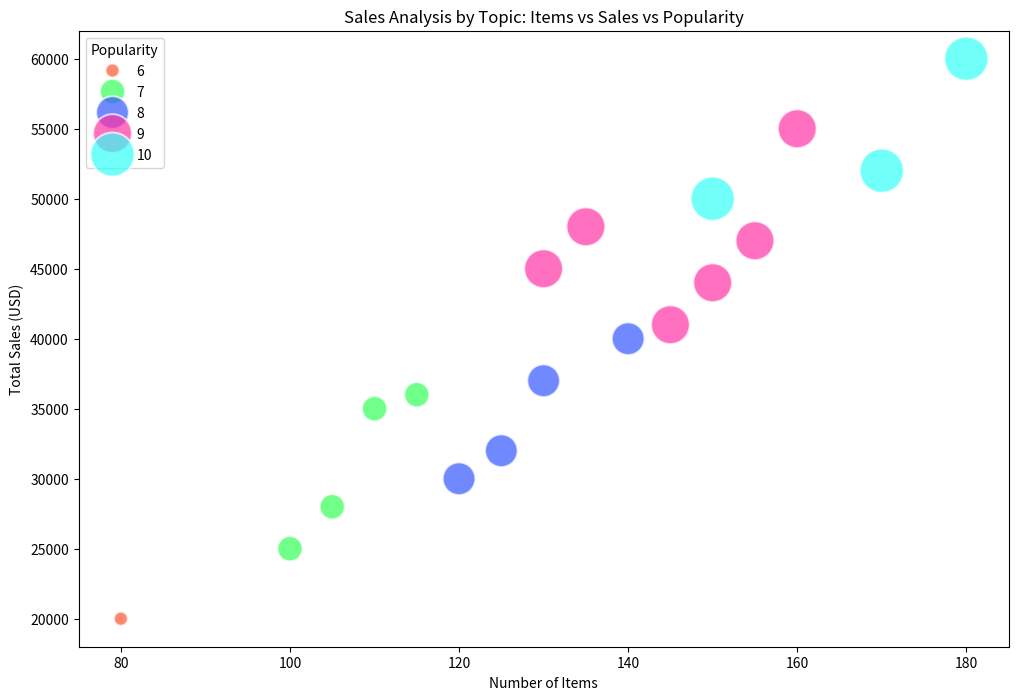

The matplotlib source for this figure:

import pandas as pd
import seaborn as sns
import matplotlib.pyplot as plt

data = {
    'Topic': ['Art', 'Music', 'Literature', 'Fashion', 'Travel', 'Food', 'Tech Gadgets', 'Home Decor',
              'Wellness', 'Fitness', 'Photography', 'Outdoor Gear', 'Games', 'Beauty', 'Crafts', 'Pets',
              'Entertainment', 'Gifts'],
    'Total Sales (USD)': [30000, 50000, 20000, 45000, 35000, 60000, 55000, 40000, 25000, 48000, 32000, 36000, 52000, 41000, 28000, 44000, 47000, 37000],
    'Number of Items': [120, 150, 80, 130, 110, 180, 160, 140, 100, 135, 125, 115, 170, 145, 105, 150, 155, 130],
    'Popularity': [8, 10, 6, 9, 7, 10, 9, 8, 7, 9, 8, 7, 10, 9, 7, 9, 9, 8]
}

df = pd.DataFrame(data)

plt.figure(figsize=(12, 8))
bubble_chart = sns.scatterplot(
    data=df,
    x="Number of Items",
    y="Total Sales (USD)",
    size="Popularity",
    sizes=(100, 1000),
    hue="Popularity",
    palette=["#ff5733", "#33ff57", "#3357ff", "#ff33a6", "#33fff7", "#f7ff33", "#8c33ff", "#33ff83",
             "#5733ff", "#a633ff"],
    alpha=0.7,
    legend='full'
)

bubble_chart.set_title("Sales Analysis by Topic: Items vs Sales vs Popularity")
bubble_chart.set_xlabel("Number of Items")
bubble_chart.set_ylabel("Total Sales (USD)")

plt.show()
